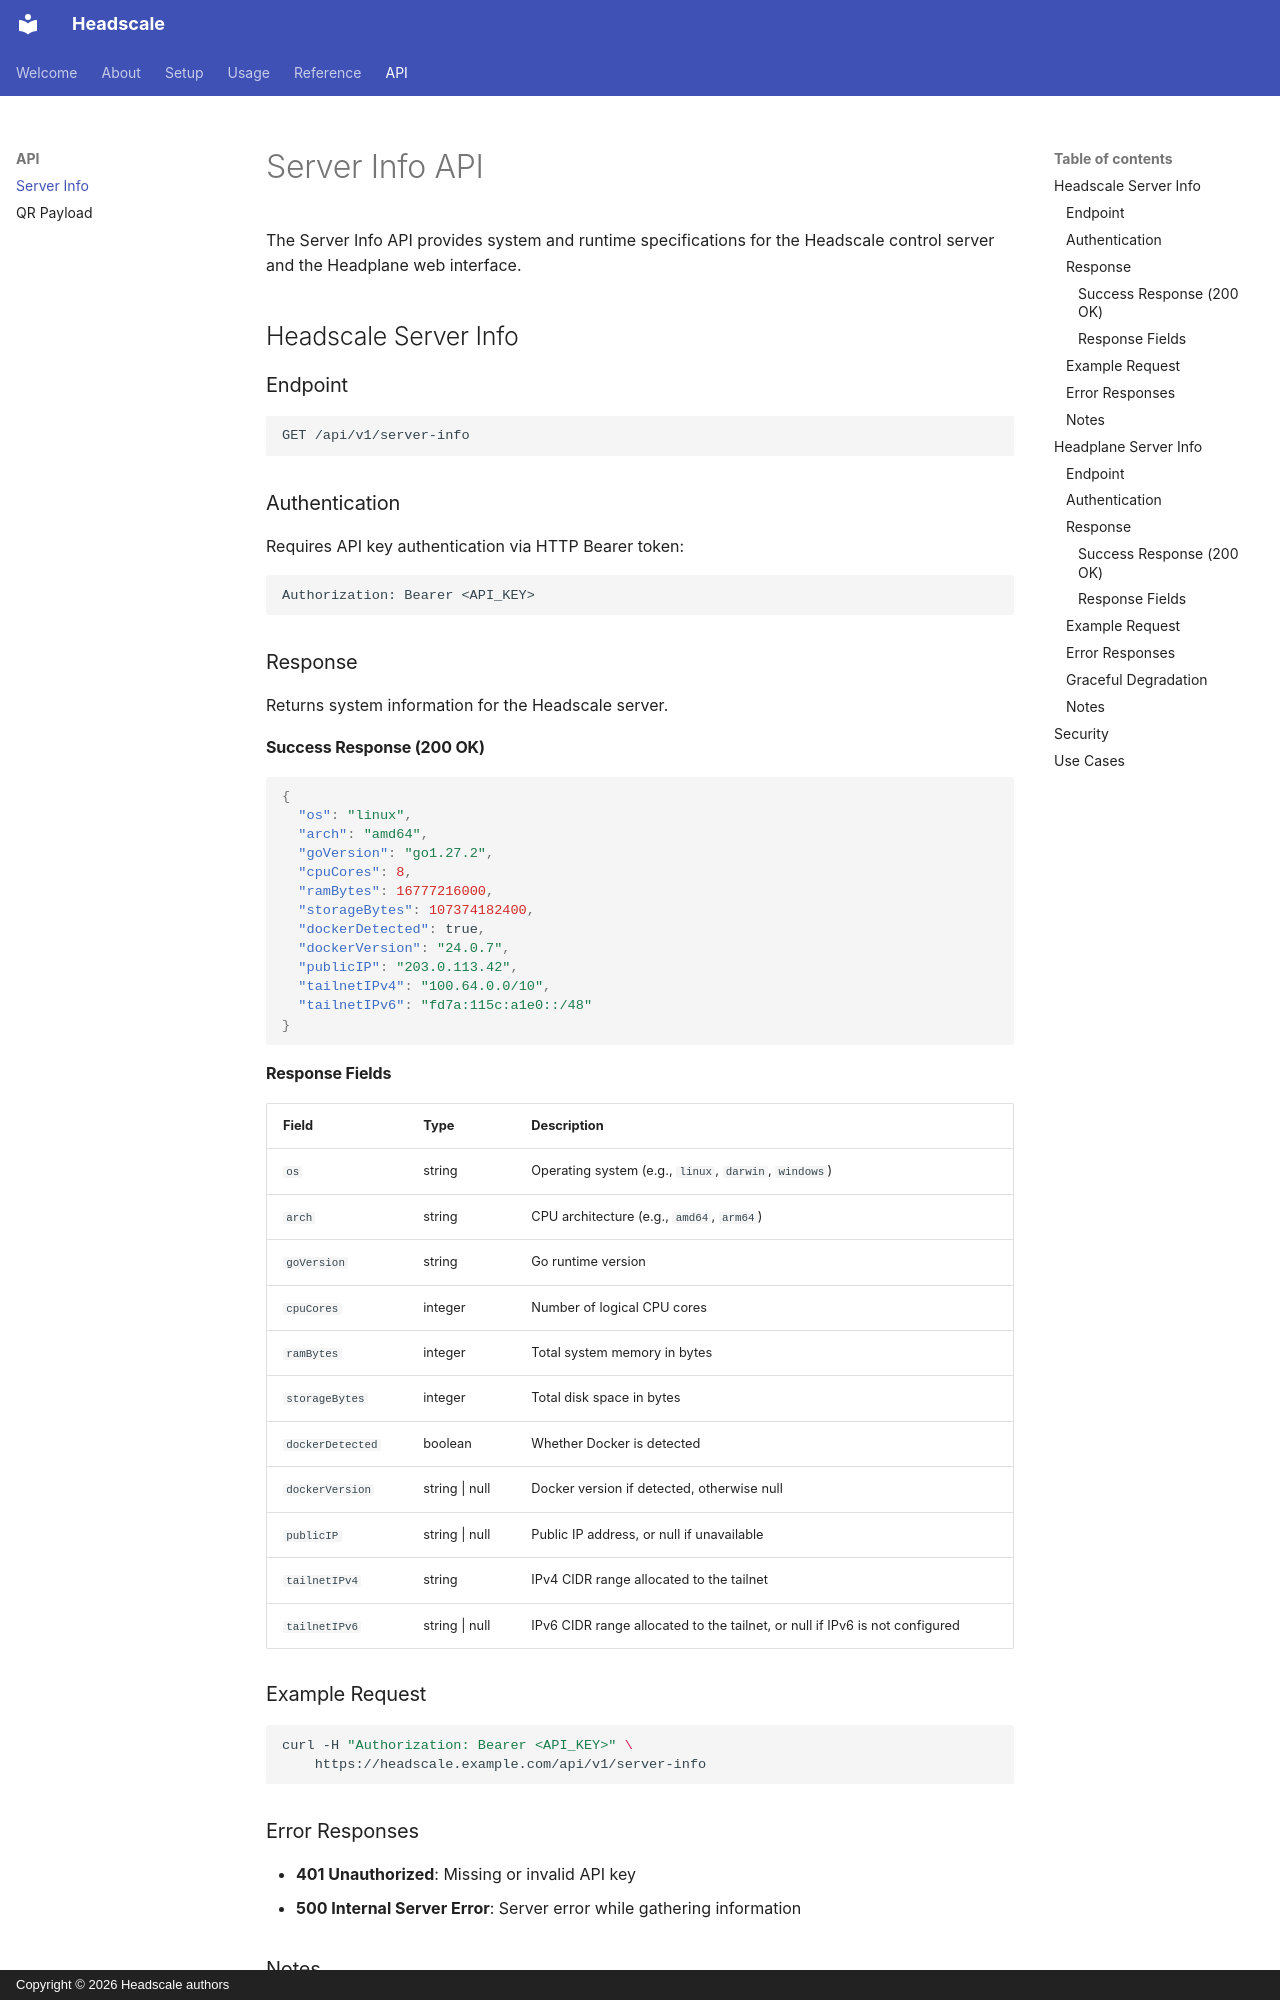

repository: blackhiden/headscale · page: api/server-info/index.html · generator: mkdocs · copyright: Copyright © 2026 Headscale authors

# Server Info API

The Server Info API provides system and runtime specifications for the Headscale control server and the Headplane web interface.

## Headscale Server Info

### Endpoint

```
GET /api/v1/server-info
```

### Authentication

Requires API key authentication via HTTP Bearer token:

```
Authorization: Bearer <API_KEY>
```

### Response

Returns system information for the Headscale server.

#### Success Response (200 OK)

```json
{
  "os": "linux",
  "arch": "amd64",
  "goVersion": "go1.27.2",
  "cpuCores": 8,
  "ramBytes": 16777216000,
  "storageBytes": 107374182400,
  "dockerDetected": true,
  "dockerVersion": "24.0.7",
  "publicIP": "203.0.113.42",
  "tailnetIPv4": "100.64.0.0/10",
  "tailnetIPv6": "fd7a:115c:a1e0::/48"
}
```

#### Response Fields

| Field | Type | Description |
| --- | --- | --- |
| `os` | string | Operating system (e.g., `linux`, `darwin`, `windows`) |
| `arch` | string | CPU architecture (e.g., `amd64`, `arm64`) |
| `goVersion` | string | Go runtime version |
| `cpuCores` | integer | Number of logical CPU cores |
| `ramBytes` | integer | Total system memory in bytes |
| `storageBytes` | integer | Total disk space in bytes |
| `dockerDetected` | boolean | Whether Docker is detected |
| `dockerVersion` | string \| null | Docker version if detected, otherwise null |
| `publicIP` | string \| null | Public IP address, or null if unavailable |
| `tailnetIPv4` | string | IPv4 CIDR range allocated to the tailnet |
| `tailnetIPv6` | string \| null | IPv6 CIDR range allocated to the tailnet, or null if IPv6 is not configured |

### Example Request

```bash
curl -H "Authorization: Bearer <API_KEY>" \
    https://headscale.example.com/api/v1/server-info
```

### Error Responses

- **401 Unauthorized**: Missing or invalid API key
- **500 Internal Server Error**: Server error while gathering information

### Notes

- This endpoint is **read-only** and does not modify server state.
- Fields that cannot be determined return `null` rather than failing the entire request.
- The public IP lookup is non-blocking and may return `null` if the IP echo service is unreachable.

---
